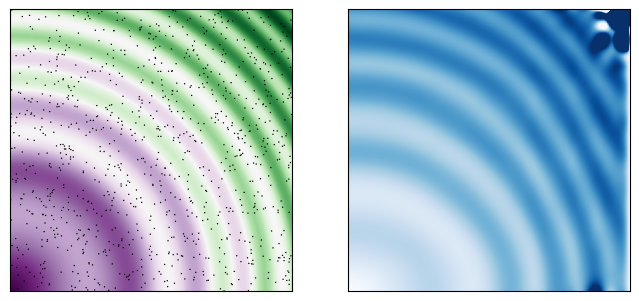

Reproduce this figure in Python.
import numpy as np
import matplotlib.pyplot as plt
from scipy.interpolate import SmoothBivariateSpline as SBS

# Defining a function
ripple = lambda x, y: np.sqrt(x ** 2 + y ** 2) + np.sin(x ** 2 + y ** 2)

# Generarting gridded data
grid_x, grid_y = np.mgrid[0:5:1000j, 0:5:1000j]

# Generating saplte that interpolation function will see
xy = np.random.rand(1000, 2)
x, y = xy[:, 0], xy[:, 1]
saplte = ripple(xy[:, 0] * 5, xy[:, 1] * 5)

# Interpolating data
fit = SBS(x * 5, y * 5, saplte, s=0, kx=4, ky=4)
interp = fit(np.linspace(0, 5, 1000), np.linspace(0, 5, 1000))

# Making figure.
fig = plt.figure(figsize=(8, 4))

x0, x1 = 0, 1000
y0, y1 = 0, 1000
ax1 = fig.add_subplot(121)
ax1.imshow(ripple(grid_x, grid_y).T, cmap=plt.cm.PRGn,
			interpolation='nearest')
ax1.scatter(xy[:, 0] * 1e3, xy[:, 1] * 1e3, facecolor='black',
	        edgecolor='none', s=1)
ax1.xaxis.set_visible(False)
ax1.yaxis.set_visible(False)
ax1.set_xlim(x0, x1)
ax1.set_ylim(y0, y1)

ax2 = fig.add_subplot(122)
ax2.imshow(interp.T, cmap=plt.cm.Blues, interpolation='nearest',
	       vmin=0.05, vmax=7.87)
ax2.xaxis.set_visible(False)
ax2.yaxis.set_visible(False)
ax2.set_xlim(x0, x1)
ax2.set_ylim(y0, y1)

fig.savefig('scipy_32_ex4.png', bbox_inches='tight')
